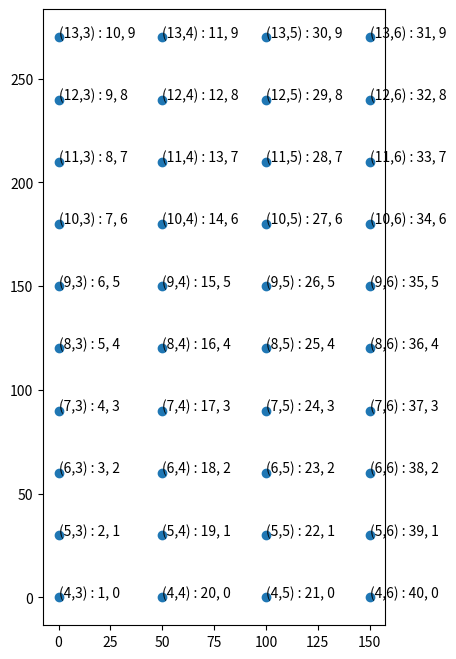

Python code for this plot:
import numpy as np
import matplotlib.pyplot as plt
#
# N = 10
# data = np.random.random((N, 4))
# labels = ['point{0}'.format(i) for i in range(N)]
#
# plt.subplots_adjust(bottom = 0.1)
# plt.scatter(
#     data[:, 0], data[:, 1], marker='o', c=data[:, 2], s=data[:, 3] * 1500,
#     cmap=plt.get_cmap('Spectral'))
#
# for label, x, y in zip(labels, data[:, 0], data[:, 1]):
#     plt.annotate(
#         label,
#         xy=(x, y), xytext=(-20, 20),
#         textcoords='offset points', ha='right', va='bottom',
#         bbox=dict(boxstyle='round,pad=0.5', fc='yellow', alpha=0.5),
#         arrowprops=dict(arrowstyle = '->', connectionstyle='arc3,rad=0'))
#
# plt.show()

pr_num = 4
pk_num = 10
pr_shift = 50
pk_shift = 30
first_pr_n = 3
first_pk_n = 4

points = []
for pr_n in range(pr_num):
    for pk_n in range(pk_num):
        point_number = ((pr_n * pk_num + pk_n) + 1) * ((pr_n+1)%2) + (pr_n % 2) * ((pr_n + 1) * pk_num - pk_n)
        # point_number = ((pr_n * pk_num + pk_n)+1) * (pr_n+1)%2 + (pr_n%2)*((pr_n+1)*pk_num - pk_n)
        label = '({},{}) : {}, {}'.format(pk_n + first_pk_n, pr_n + first_pr_n, point_number, pk_n)
        points.append([pr_n * pr_shift, pk_n * pk_shift, label])


# plt.ylim(-50, 320)
# plt.xlim(-50, 150)
fig = plt.figure(figsize=(10, 8))
plt.scatter([point[0] for point in points], [point[1] for point in points])
for point in points:
    plt.annotate(point[2], xy=(point[0], point[1]))
plt.gca().set_aspect('equal')
plt.show()